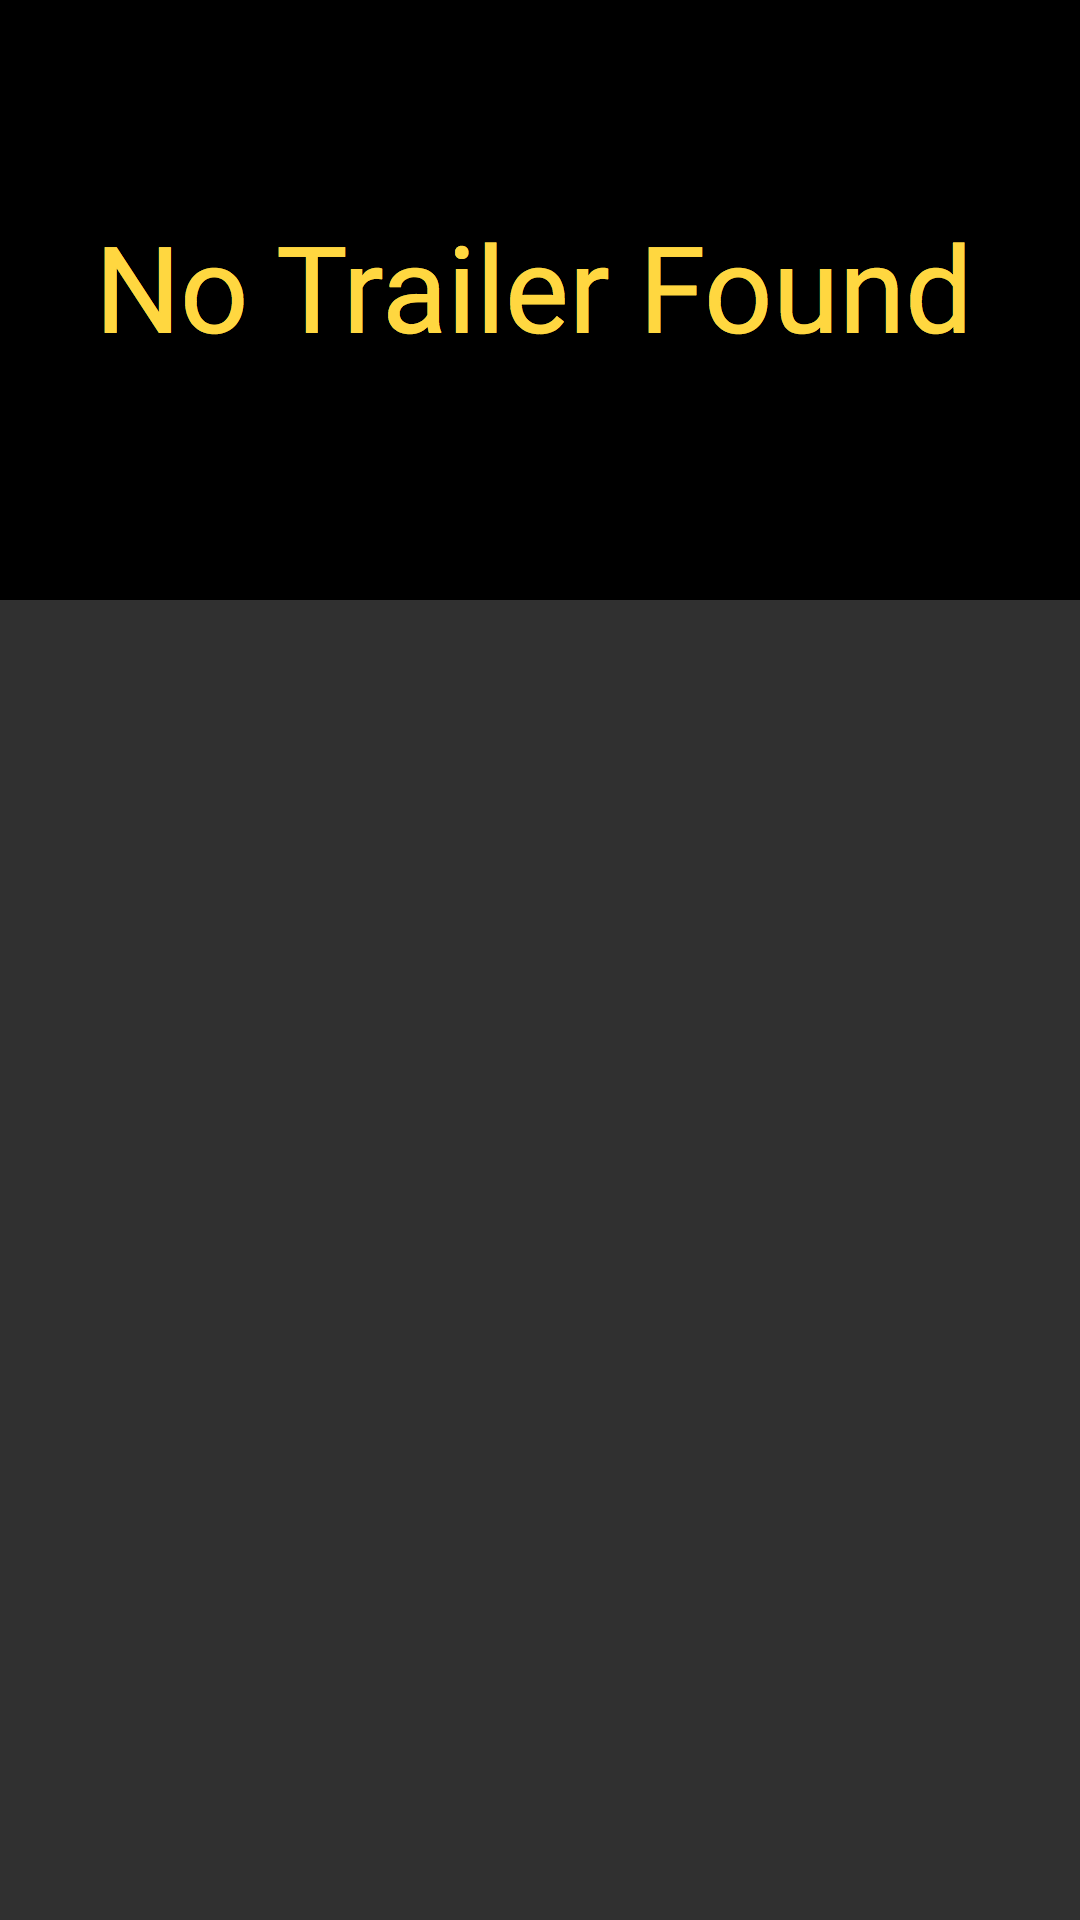

Here is an Android app screen rendered from its layout file. Give the layout XML and the strings, colors and styles it references.
<!-- AndroidManifest.xml: application theme AppTheme -->
<!-- res/layout/fragment_detail.xml -->
<RelativeLayout xmlns:android="http://schemas.android.com/apk/res/android"
    android:layout_width="match_parent"
    android:layout_height="match_parent">


    <ImageView
        android:id="@+id/videoThumbnail"
        android:layout_width="match_parent"
        android:layout_height="200dp"
        android:scaleType="centerCrop"
        android:src="@drawable/trailer_placeholder"/>

    <ImageView
        android:id="@+id/youtube"
        android:layout_width="wrap_content"
        android:layout_height="wrap_content"
        android:layout_centerHorizontal="true"
        android:layout_marginTop="75dp"
        android:src="@drawable/youtube"
        android:visibility="gone" />

    <android.support.design.widget.TabLayout
        android:id="@+id/tab"
        android:layout_width="match_parent"
        android:layout_height="wrap_content"
        android:layout_below="@id/videoThumbnail" />

    <android.support.v4.view.ViewPager
        android:id="@+id/pager"
        android:layout_width="match_parent"
        android:layout_height="match_parent"
        android:layout_below="@id/tab" />


</RelativeLayout>
<!-- resources referenced by this layout -->
<resources>
  <!-- drawable trailer_placeholder: png bitmap (drawable-hdpi, 11137 bytes) -->
  <!-- drawable youtube: png bitmap (drawable-xxhdpi, 9688 bytes) -->
  <style name="AppTheme" parent="Theme.AppCompat.Light.NoActionBar">
          <item name="colorPrimary">@color/md_indigo_500</item>
          <item name="colorPrimaryDark">@color/md_indigo_700</item>
          <item name="colorAccent">@color/md_amber_A200</item>
          <item name="windowActionBar">false</item>
          <item name="android:windowNoTitle">true</item>
          <item name="android:windowBackground">@color/md_background</item>
          <item name="android:textColorPrimary">@color/md_black_1000</item>
          <item name="android:textColorSecondary">@color/md_white_1000</item>
  
      </style>
  <color name="md_indigo_500">#3F51B5</color>
  <color name="md_indigo_700">#303F9F</color>
  <color name="md_amber_A200">#FFD740</color>
  <color name="md_background">#303030</color>
  <color name="md_black_1000">#000000</color>
  <color name="md_white_1000">#FFFFFF</color>
</resources>
